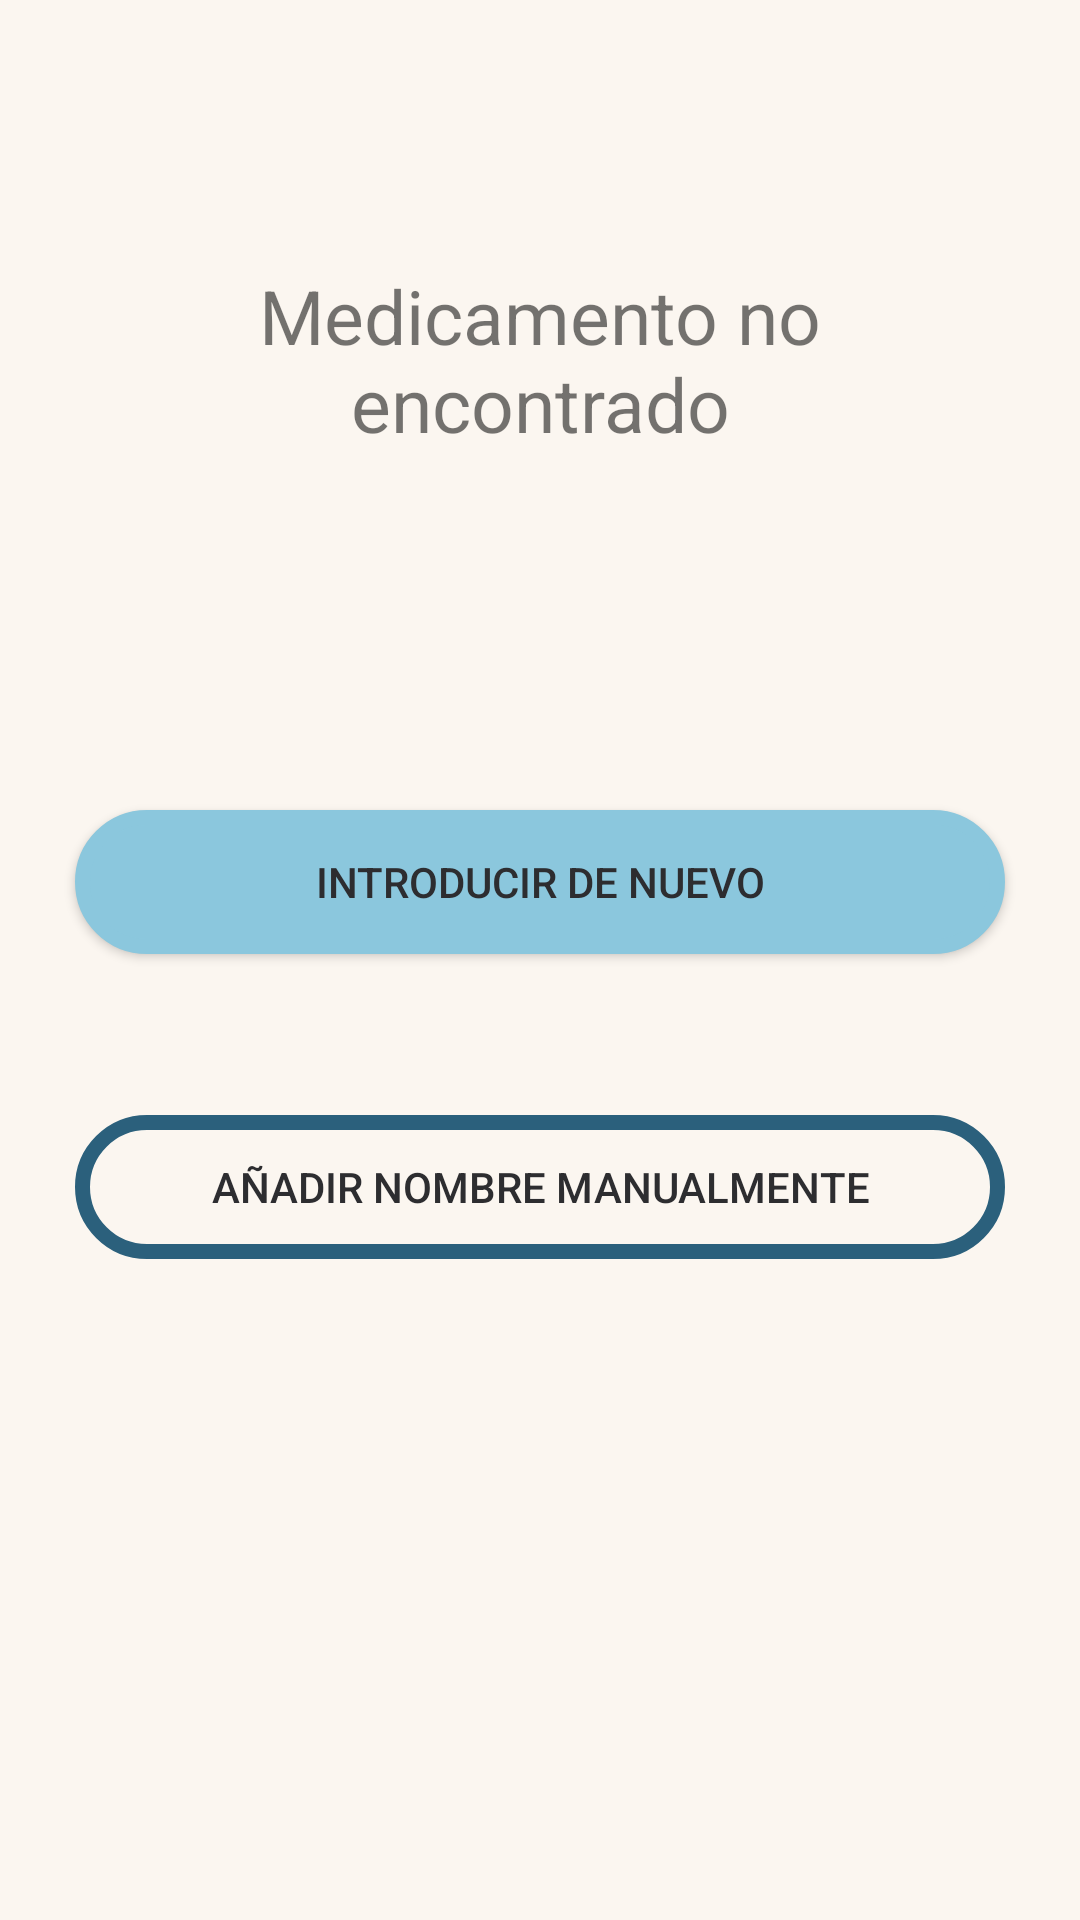

Layout XML and referenced resources for this Android screen:
<!-- AndroidManifest.xml: application theme AppTheme -->
<!-- res/layout/activity_alert.xml -->
<?xml version="1.0" encoding="utf-8"?>
<androidx.constraintlayout.widget.ConstraintLayout xmlns:android="http://schemas.android.com/apk/res/android"
    xmlns:app="http://schemas.android.com/apk/res-auto"
    xmlns:tools="http://schemas.android.com/tools"
    android:layout_width="match_parent"
    android:layout_height="match_parent"
    android:background="@color/backgroud"
    tools:context=".AlertActivity">

    <TextView
        android:id="@+id/tvAlert"
        android:layout_width="match_parent"
        android:layout_height="wrap_content"
        android:layout_margin="25dp"
        android:text="@string/medicamento_no_encontrado"
        android:textAlignment="center"
        android:textSize="25sp"
        app:layout_constraintBottom_toBottomOf="parent"
        app:layout_constraintEnd_toEndOf="parent"
        app:layout_constraintStart_toStartOf="parent"
        app:layout_constraintTop_toTopOf="parent"
        app:layout_constraintVertical_bias="0.120000005" />

    <Button
        android:id="@+id/btnManual"
        android:layout_width="0dp"
        android:layout_height="wrap_content"
        android:layout_margin="25dp"
        android:background="@drawable/btn_rounded_trasparent"
        android:text="@string/a_adir_nombre_manualmente"
        android:textColor="@color/textBtnClaro"
        app:layout_constraintBottom_toBottomOf="parent"
        app:layout_constraintEnd_toEndOf="parent"
        app:layout_constraintStart_toStartOf="parent"
        app:layout_constraintTop_toBottomOf="@+id/tvAlert" />

    <Button
        android:id="@+id/btnRetry"
        android:layout_width="0dp"
        android:layout_height="wrap_content"
        android:layout_margin="25dp"
        android:background="@drawable/btn_rounded_solid_claro"
        android:text="@string/introducir_de_nuevo"
        android:textColor="@color/textBtnClaro"
        app:layout_constraintBottom_toBottomOf="parent"
        app:layout_constraintEnd_toEndOf="parent"
        app:layout_constraintStart_toStartOf="parent"
        app:layout_constraintTop_toBottomOf="@+id/tvAlert"
        app:layout_constraintVertical_bias="0.24000001" />
</androidx.constraintlayout.widget.ConstraintLayout>
<!-- resources referenced by this layout -->
<resources>
  <color name="backgroud">#fbf6f0</color>
  <color name="textBtnClaro">#2D2D30</color>
  <!-- drawable btn_rounded_solid_claro (drawable) -->
  <?xml version="1.0" encoding="utf-8"?>
  <shape xmlns:android="http://schemas.android.com/apk/res/android"
      android:shape = "rectangle">
      <corners android:radius="80in"/>
      <solid android:color="@color/btnClaro"/>
      <stroke android:width="5dp"
          android:color="@color/btnClaro"/>
  </shape>
  <!-- drawable btn_rounded_trasparent (drawable) -->
  <?xml version="1.0" encoding="utf-8"?>
  <shape xmlns:android="http://schemas.android.com/apk/res/android"
      android:shape = "rectangle">
      <corners android:radius="80in"/>
      <stroke android:width="5dp"
          android:color="@color/colorPrimary"/>
  </shape>
  <string name="a_adir_nombre_manualmente">Añadir Nombre Manualmente</string>
  <string name="introducir_de_nuevo">Introducir de nuevo</string>
  <string name="medicamento_no_encontrado">Medicamento no encontrado</string>
  <style name="AppTheme" parent="Theme.AppCompat.Light.DarkActionBar">
          
          <item name="colorPrimary">@color/colorPrimary</item>
          <item name="colorPrimaryDark">@color/colorPrimaryDark</item>
          <item name="colorAccent">@color/colorAccent</item>
          <item name="colorBackgroundFloating">@color/backgroud</item>
      </style>
  <color name="btnClaro">#8BC7DD</color>
  <color name="colorPrimary">#2B607C</color>
  <color name="colorPrimaryDark">#30475e</color>
  <color name="colorAccent">#93abd3</color>
</resources>
